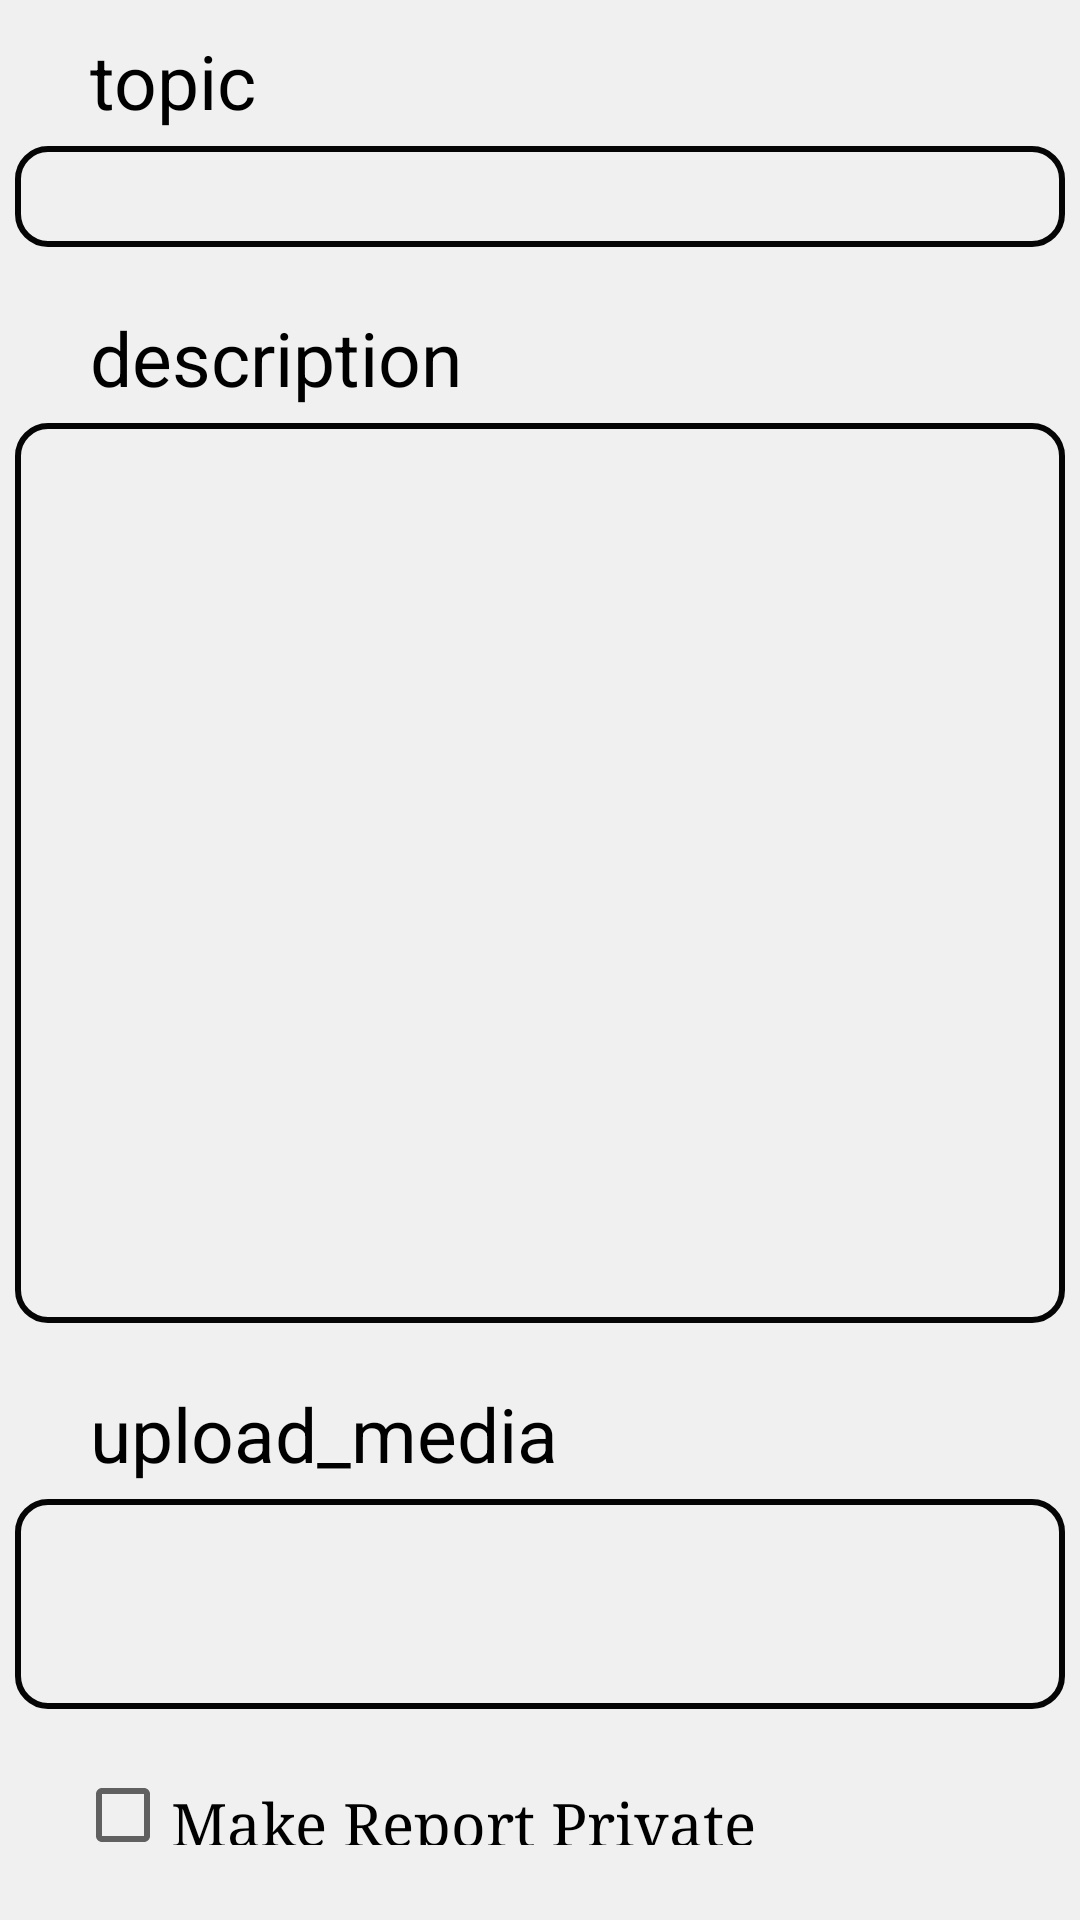

Layout XML and referenced resources for this Android screen:
<!-- AndroidManifest.xml: application theme Theme.Capstone -->
<!-- res/layout/fragment_user_report.xml -->
<?xml version="1.0" encoding="utf-8"?>
<androidx.appcompat.widget.LinearLayoutCompat
    xmlns:android="http://schemas.android.com/apk/res/android"
    xmlns:tools="http://schemas.android.com/tools"
    android:layout_width="match_parent"
    android:layout_height="match_parent"
    android:background="#f0f0f0"
    android:orientation="vertical"
    tools:context=".User.UserReportFragment">

        <TextView
            android:id="@+id/topicTextView"
            android:layout_width="wrap_content"
            android:layout_height="wrap_content"
            android:text="topic"
            android:textColor="#000000"
            android:layout_marginLeft="30dp"
            android:layout_marginTop="10dp"
            android:textSize="25sp" />

        <EditText
            android:id="@+id/topicReportInput"
            android:layout_width="350dp"
            android:layout_height="wrap_content"
            android:background="@drawable/border_black"
            android:inputType="text"
            android:paddingLeft="10dp"
            android:layout_gravity="center_horizontal"
            android:textColor="#000000"
            android:layout_marginTop="5dp"
            android:textSize="25sp" />

        <TextView
            android:id="@+id/descriptionText"
            android:layout_width="wrap_content"
            android:layout_height="wrap_content"
            android:text="description"
            android:textColor="#000000"
            android:layout_marginLeft="30dp"
            android:layout_marginTop="20dp"
            android:textSize="25sp" />

        <EditText
            android:id="@+id/descriptionReportInput"
            android:layout_width="350dp"
            android:layout_height="300dp"
            android:background="@drawable/border_black"
            android:inputType="textMultiLine"
            android:paddingLeft="10dp"
            android:lines="8"
            android:gravity="top|start"
            android:layout_gravity="center_horizontal"
            android:textColor="#000000"
            android:layout_marginTop="5dp"
            android:textSize="25sp" />

        <TextView
            android:id="@+id/textView3"
            android:layout_width="wrap_content"
            android:layout_height="wrap_content"
            android:text="upload_media"
            android:textColor="#000000"
            android:layout_marginLeft="30dp"
            android:layout_marginTop="20dp"
            android:textSize="25sp" />

        <LinearLayout
            android:id="@+id/uploadMediaButton"
            android:layout_width="350dp"
            android:layout_height="70dp"
            android:background="@drawable/border_black"
            android:gravity="center"
            android:layout_gravity="center_horizontal"
            android:orientation="horizontal"
            android:padding="15dp"
            android:clickable="true"
            android:layout_marginTop="5dp"
            android:focusable="true">

                <ImageView
                    android:id="@+id/uploadMediaImage"
                    android:layout_width="50dp"
                    android:layout_height="50dp"
                    android:src="@drawable/baseline_image_24" />

        </LinearLayout>

        <CheckBox
            android:id="@+id/checkBox2"
            android:layout_width="wrap_content"
            android:layout_height="wrap_content"
            android:text="Make Report Private"
            android:textSize="20sp"
            android:fontFamily="serif"
            android:layout_margin="25dp"
            android:checked="false"/>

        <Button
            android:id="@+id/submitButton"
            android:layout_width="350dp"
            android:layout_height="wrap_content"
            android:background="@drawable/button"
            android:text="Submit"
            android:layout_marginTop="10dp"
            android:textColor="#ffffff"
            android:layout_gravity="center_horizontal"
            android:textSize="25sp" />

</androidx.appcompat.widget.LinearLayoutCompat>
<!-- resources referenced by this layout -->
<resources>
  <!-- drawable border_black (drawable) -->
  <?xml version="1.0" encoding="utf-8"?>
  <shape xmlns:android="http://schemas.android.com/apk/res/android"
      android:shape="rectangle">
      <corners android:radius="10dp" />
      <stroke
          android:width="2dp"
          android:color="#050505"
          />
      <solid android:color="@android:color/transparent" />
  </shape>
  <!-- drawable button (drawable) -->
  <?xml version="1.0" encoding="utf-8"?>
  <layer-list xmlns:android="http://schemas.android.com/apk/res/android">
      <item>
          <shape android:shape="rectangle">
              <solid android:color="#FF2626" /> 
              <stroke
                  android:width="1dp"
                  android:color="#444444" />   
              <corners android:radius="10dp" />  
          </shape>
      </item>
  </layer-list>
  <style name="Theme.Capstone" parent="Base.Theme.Capstone" />
  <style name="Base.Theme.Capstone" parent="Theme.AppCompat.Light.NoActionBar">
          
          
      </style>
</resources>
